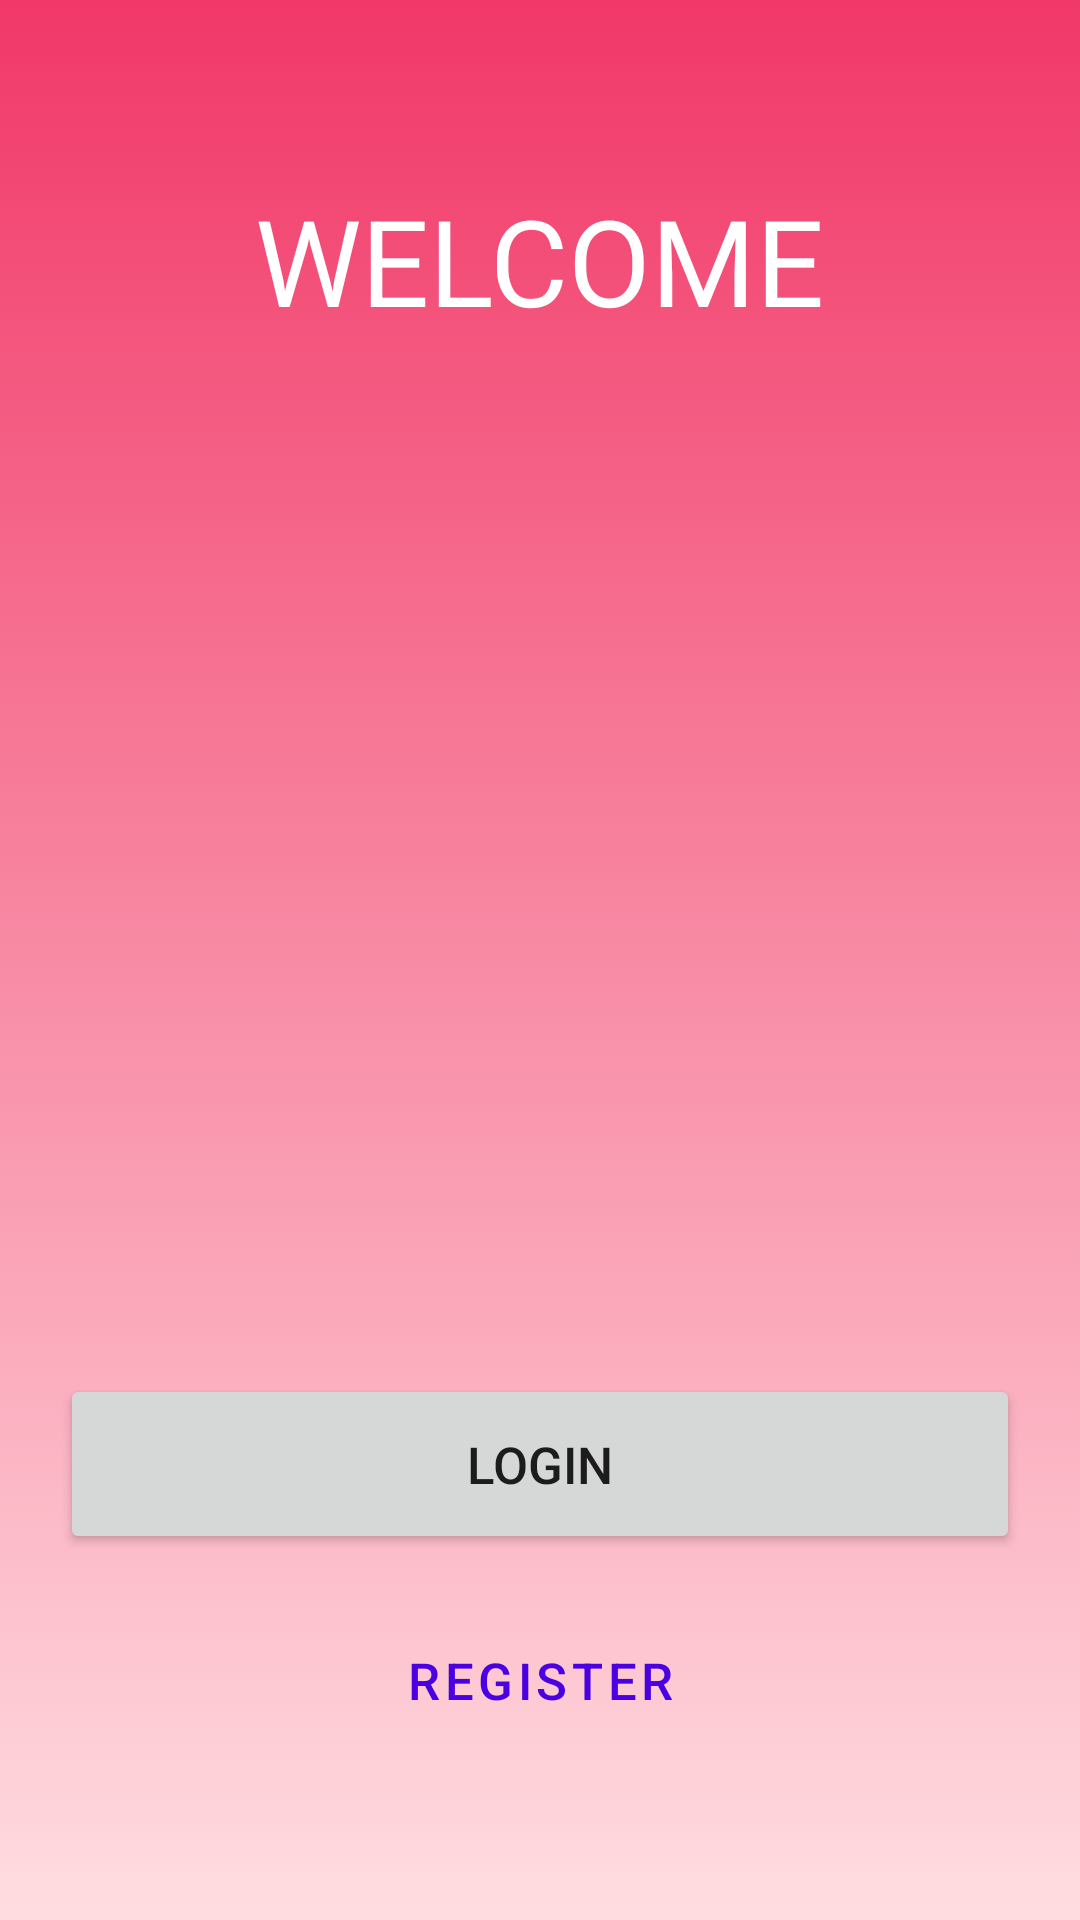

Reconstruct the res/layout file that produces this screen, plus the resources it refers to.
<!-- AndroidManifest.xml: application theme Theme.My_PFE -->
<!-- res/layout/activity_welcome.xml -->
<?xml version="1.0" encoding="utf-8"?>
<androidx.constraintlayout.widget.ConstraintLayout xmlns:android="http://schemas.android.com/apk/res/android"
    xmlns:app="http://schemas.android.com/apk/res-auto"
    xmlns:tools="http://schemas.android.com/tools"
    android:layout_width="match_parent"
    android:layout_height="match_parent"
    android:padding="20dp"
    tools:context=".WelcomeActivity"
    android:background="@drawable/background05">


    <TextView
        android:id="@+id/WELCOME"
        android:layout_width="wrap_content"
        android:layout_height="wrap_content"
        android:layout_marginTop="40dp"
        android:text="WELCOME"
        android:textColor="@color/white"
        android:fontFamily="@font/f8"
        android:textSize="40sp"
        app:layout_constraintEnd_toEndOf="parent"
        app:layout_constraintStart_toStartOf="parent"
        app:layout_constraintTop_toTopOf="parent" />

    <Button
        android:id="@+id/loginButton"
        android:layout_width="match_parent"
        android:layout_height="60dp"
        android:layout_marginBottom="12dp"
        android:text="LOGIN"
        android:textSize="17sp"
        app:layout_constraintBottom_toTopOf="@+id/registerButton"
        app:layout_constraintEnd_toEndOf="parent"
        app:layout_constraintHorizontal_bias="0.4"
        app:layout_constraintStart_toStartOf="parent" />

    <Button
        android:id="@+id/registerButton"
        android:layout_width="match_parent"
        android:layout_height="60dp"
        android:layout_marginBottom="30dp"
        android:text="REGISTER"
        android:textSize="17sp"
        app:layout_constraintBottom_toBottomOf="parent"
        app:layout_constraintEnd_toEndOf="parent"
        app:layout_constraintStart_toStartOf="parent"
        style="?attr/materialButtonOutlinedStyle"/>


</androidx.constraintlayout.widget.ConstraintLayout>
<!-- resources referenced by this layout -->
<resources>
  <color name="white">#FFFFFFFF</color>
  <!-- drawable background05 (drawable) -->
  <?xml version="1.0" encoding="utf-8"?>
  <selector xmlns:android="http://schemas.android.com/apk/res/android">
      <item>
          <shape android:shape="rectangle">
              <gradient android:startColor="#F13868" android:endColor="#ffdde1" android:angle="270"/>
          </shape>
      </item>
  </selector>
  <style name="Theme.My_PFE" parent="Theme.MaterialComponents.DayNight.NoActionBar">
          
          <item name="colorPrimary">@color/purple_500</item>
          <item name="colorPrimaryVariant">@color/purple_700</item>
          <item name="colorOnPrimary">@color/white</item>
          
          <item name="colorSecondary">@color/purple_500</item>
          <item name="colorSecondaryVariant">@color/teal_700</item>
          <item name="colorOnSecondary">@color/white</item>
          
          <item name="android:statusBarColor">?attr/colorPrimaryVariant</item>
          
      </style>
  <color name="purple_500">#4A00E0</color>
  <color name="purple_700">#000000</color>
  <color name="teal_700">#FF018786</color>
</resources>
